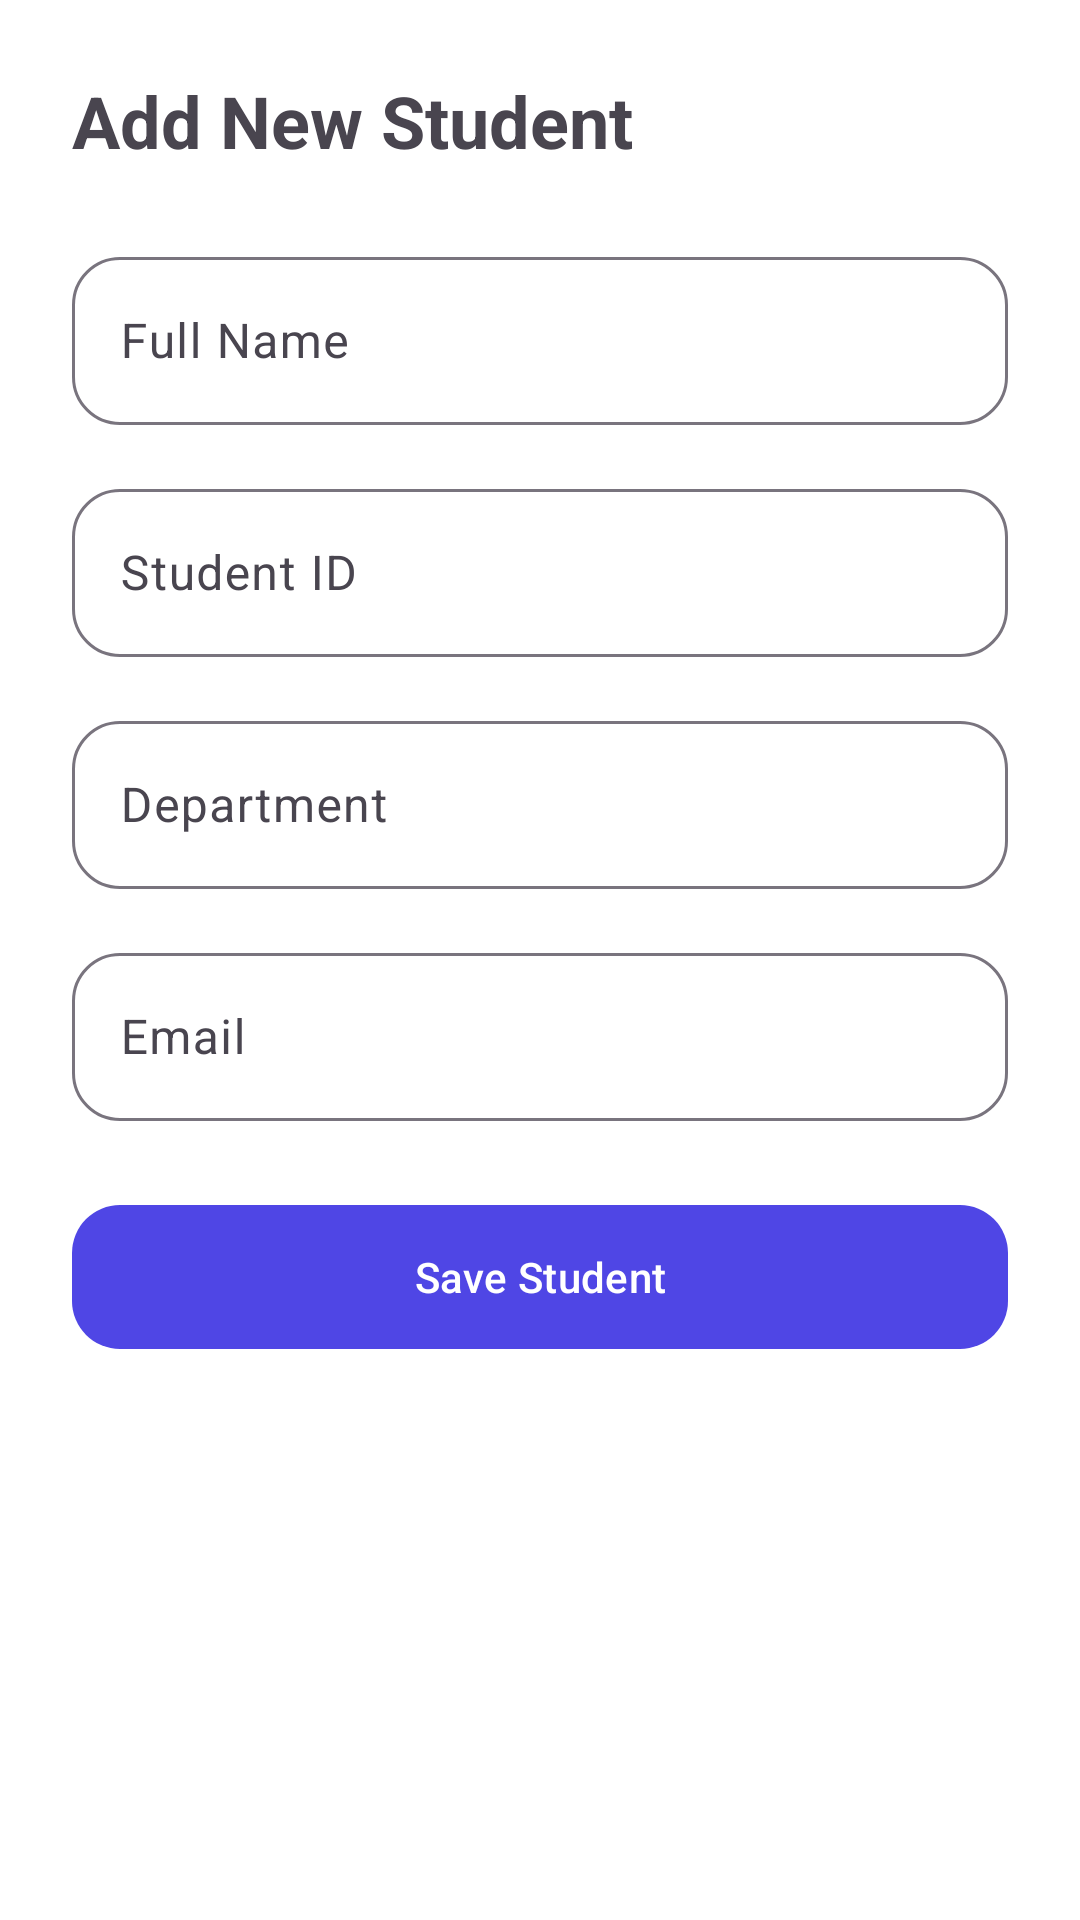

The Android layout XML behind this screen, and the referenced resources:
<!-- AndroidManifest.xml: application theme Theme.SmartStudentManager -->
<!-- res/layout/activity_add_student.xml -->
<?xml version="1.0" encoding="utf-8"?>
<LinearLayout xmlns:android="http://schemas.android.com/apk/res/android"
    xmlns:app="http://schemas.android.com/apk/res-auto"
    xmlns:tools="http://schemas.android.com/tools"
    android:id="@+id/main"
    android:layout_width="match_parent"
    android:layout_height="match_parent"
    android:background="?attr/colorSurface"
    android:orientation="vertical"
    android:padding="24dp"
    tools:context=".view.AddStudentActivity">

    <TextView
        android:layout_width="wrap_content"
        android:layout_height="wrap_content"
        android:layout_marginBottom="24dp"
        android:text="Add New Student"
        android:textSize="24sp"
        android:textStyle="bold" />


    <com.google.android.material.textfield.TextInputLayout
        android:layout_width="match_parent"
        android:layout_height="wrap_content"
        app:boxCornerRadiusBottomEnd="16dp"
        app:boxCornerRadiusBottomStart="16dp"
        app:boxCornerRadiusTopEnd="16dp"
        app:boxCornerRadiusTopStart="16dp">

        <com.google.android.material.textfield.TextInputEditText
            android:id="@+id/etName"
            android:layout_width="match_parent"
            android:layout_height="56dp"
            android:hint="Full Name" />
    </com.google.android.material.textfield.TextInputLayout>

    <com.google.android.material.textfield.TextInputLayout
        android:layout_width="match_parent"
        android:layout_height="wrap_content"
        android:layout_marginTop="16dp"
        app:boxCornerRadiusBottomEnd="16dp"
        app:boxCornerRadiusBottomStart="16dp"
        app:boxCornerRadiusTopEnd="16dp"
        app:boxCornerRadiusTopStart="16dp">

        <com.google.android.material.textfield.TextInputEditText
            android:id="@+id/etId"
            android:layout_width="match_parent"
            android:layout_height="56dp"
            android:hint="Student ID" />
    </com.google.android.material.textfield.TextInputLayout>

    <com.google.android.material.textfield.TextInputLayout
        android:layout_width="match_parent"
        android:layout_height="wrap_content"
        android:layout_marginTop="16dp"
        app:boxCornerRadiusBottomEnd="16dp"
        app:boxCornerRadiusBottomStart="16dp"
        app:boxCornerRadiusTopEnd="16dp"
        app:boxCornerRadiusTopStart="16dp">

        <com.google.android.material.textfield.TextInputEditText
            android:id="@+id/etDepartment"
            android:layout_width="match_parent"
            android:layout_height="56dp"
            android:hint="Department" />
    </com.google.android.material.textfield.TextInputLayout>

    <com.google.android.material.textfield.TextInputLayout
        android:layout_width="match_parent"
        android:layout_height="wrap_content"
        android:layout_marginTop="16dp"
        app:boxCornerRadiusBottomEnd="16dp"
        app:boxCornerRadiusBottomStart="16dp"
        app:boxCornerRadiusTopEnd="16dp"
        app:boxCornerRadiusTopStart="16dp">

        <com.google.android.material.textfield.TextInputEditText
            android:id="@+id/etEmail"
            android:layout_width="match_parent"
            android:layout_height="56dp"
            android:hint="Email"
            android:importantForAutofill="no"/>
    </com.google.android.material.textfield.TextInputLayout>

    <com.google.android.material.button.MaterialButton
        android:id="@+id/btnSave"
        android:layout_width="match_parent"
        android:layout_height="56dp"
        android:layout_marginTop="24dp"
        android:text="Save Student"
        app:cornerRadius="16dp" />

</LinearLayout>
<!-- resources referenced by this layout -->
<resources>
  <style name="Theme.SmartStudentManager" parent="Base.Theme.SmartStudentManager" />
  <style name="Base.Theme.SmartStudentManager" parent="Theme.Material3.DayNight.NoActionBar">
          <item name="colorPrimary">@color/primary</item>
          <item name="colorOnPrimary">@color/onPrimary</item>
  
          <item name="colorSecondary">@color/secondary</item>
          <item name="colorOnSecondary">@color/onSecondary</item>
  
          <item name="colorSurface">@color/surface</item>
          <item name="colorOnSurface">@color/onSurface</item>
  
          <item name="android:statusBarColor">?attr/colorSurface</item>
          <item name="android:windowLightStatusBar">true</item>
  
      </style>
  <color name="primary">#4F46E5</color>
  <color name="onPrimary">#FFFFFF</color>
  <color name="secondary">#03DAC6</color>
  <color name="onSecondary">#000000</color>
  <color name="surface">#FFFFFF</color>
  <color name="onSurface">#1C1B1F</color>
</resources>
